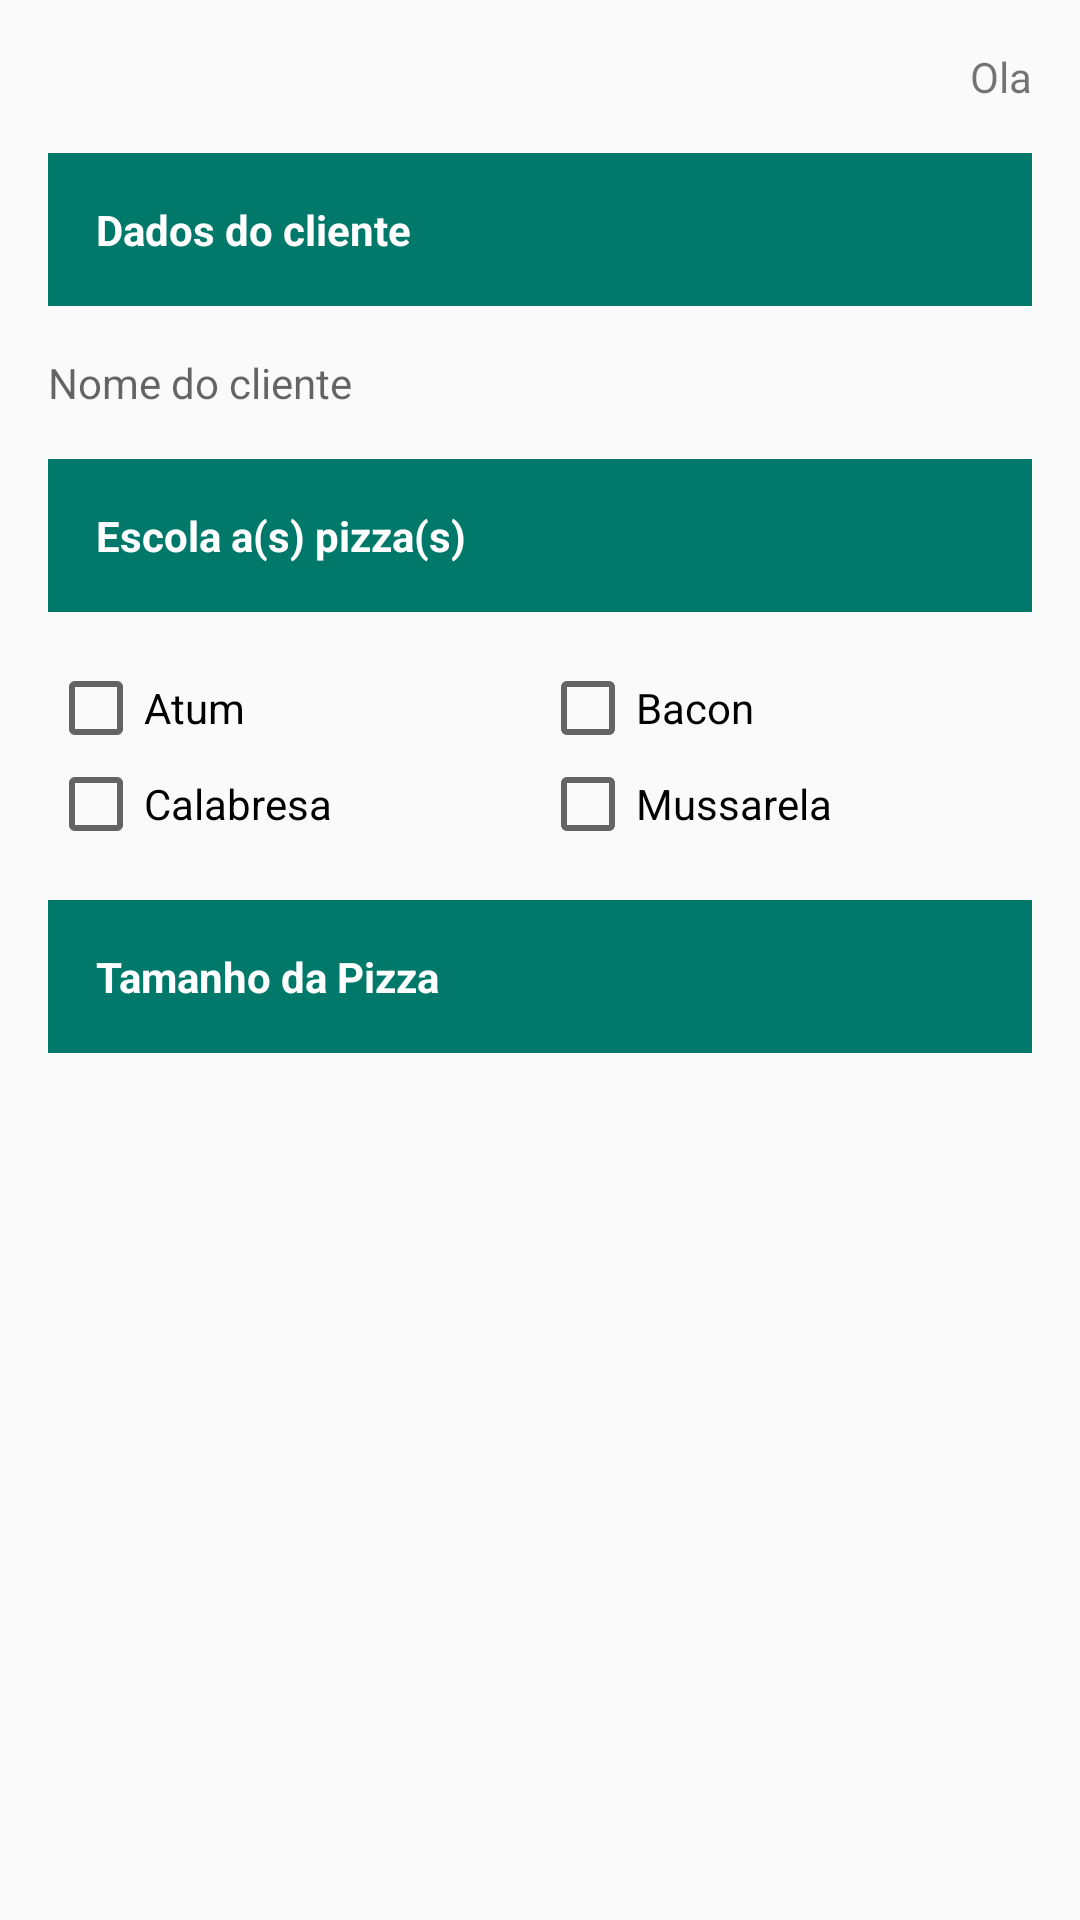

The Android layout XML behind this screen, and the referenced resources:
<!-- AndroidManifest.xml: application theme AppTheme -->
<!-- res/layout/activity_pedido.xml -->
<?xml version="1.0" encoding="utf-8"?>
<ScrollView xmlns:android="http://schemas.android.com/apk/res/android"
    xmlns:app="http://schemas.android.com/apk/res-auto"
    xmlns:tools="http://schemas.android.com/tools"
    android:layout_width="match_parent"
    android:layout_height="match_parent"
    android:orientation="vertical"
    android:paddingBottom="@dimen/activity_vertical_margin"
    android:paddingTop="@dimen/activity_vertical_margin"
    android:paddingLeft="@dimen/activity_hotizontal_margin"
    android:paddingRight="@dimen/activity_hotizontal_margin"
    tools:context="br.com.vitorcesario.pizzaria.PedidoActivity">

    <LinearLayout
        android:layout_width="match_parent"
        android:layout_height="match_parent"
        android:orientation="vertical">

        <TextView
            android:id="@+id/tvUsuario"
            android:layout_width="match_parent"
            android:layout_height="wrap_content"
            android:gravity="right"
            android:text="@string/txt_saudacao"/>

        <TextView
            style="@style/FIAP_header"
            android:layout_width="match_parent"
            android:layout_height="wrap_content"
            android:text="Dados do cliente"/>

        <LinearLayout
            android:layout_width="match_parent"
            android:layout_height="wrap_content"
            android:orientation="vertical">
            
            <TextView
                android:id="@+id/etNomeCliente"
                android:layout_width="match_parent"
                android:layout_height="wrap_content"
                android:hint="Nome do cliente"/>
        </LinearLayout>
        
        <TextView
            android:id="@+id/tvPizza"
            style="@style/FIAP_header"
            android:layout_width="match_parent"
            android:layout_height="wrap_content"
            android:text="@string/txt_escolha_pizza"/>

        <LinearLayout
            android:layout_width="match_parent"
            android:layout_height="wrap_content"
            android:orientation="vertical">

            <LinearLayout
                android:layout_width="match_parent"
                android:layout_height="wrap_content"
                android:orientation="horizontal">

                <CheckBox
                    android:id="@+id/cbAtum"
                    android:layout_width="match_parent"
                    android:layout_height="wrap_content"
                    android:layout_weight="0.5"
                    android:checked="false"
                    android:text="@string/txt_pizza_atum"/>

                <CheckBox
                    android:id="@+id/cbBacon"
                    android:layout_width="match_parent"
                    android:layout_height="wrap_content"
                    android:layout_weight="0.5"
                    android:checked="false"
                    android:text="@string/txt_pizza_bacon"/>
            </LinearLayout>

            <LinearLayout
                android:layout_width="match_parent"
                android:layout_height="wrap_content"
                android:orientation="horizontal">

                <CheckBox
                    android:id="@+id/cbCalabresa"
                    android:layout_width="match_parent"
                    android:layout_height="wrap_content"
                    android:layout_weight="0.5"
                    android:checked="false"
                    android:text="@string/txt_pizza_calabresa"/>

                <CheckBox
                    android:id="@+id/cbMussarela"
                    android:layout_width="match_parent"
                    android:layout_height="wrap_content"
                    android:layout_weight="0.5"
                    android:checked="false"
                    android:text="@string/txt_pizza_mussarela"/>
            </LinearLayout>
        </LinearLayout>

        <TextView
            style="@style/FIAP_header"
            android:layout_width="match_parent"
            android:layout_height="wrap_content"
            android:text="@string/txt_tamanho_pizza"/>

        <LinearLayout
            android:layout_width="match_parent"
            android:layout_height="wrap_content"
            android:orientation="vertical">

            <RadioGroup
                android:id="@+id/rgTamanhoPizza"
                android:layout_width="wrap_content"
                android:layout_height="wrap_content"></RadioGroup>
        </LinearLayout>
    </LinearLayout>
</ScrollView>
<!-- resources referenced by this layout -->
<resources>
  <dimen name="activity_hotizontal_margin">16dp</dimen>
  <dimen name="activity_vertical_margin">16dp</dimen>
  <string name="txt_escolha_pizza">Escola a(s) pizza(s)</string>
  <string name="txt_pizza_atum">Atum</string>
  <string name="txt_pizza_bacon">Bacon</string>
  <string name="txt_pizza_calabresa">Calabresa</string>
  <string name="txt_pizza_mussarela">Mussarela</string>
  <string name="txt_saudacao">Ola</string>
  <string name="txt_tamanho_pizza">Tamanho da Pizza</string>
  <style name="FIAP_header">
          <item name="android:background">@color/colorPrimaryDark</item>
          <item name="android:padding">@dimen/padding_padrao</item>
          <item name="android:textStyle">bold</item>
          <item name="android:textColor">@color/colorText</item>
          <item name="android:layout_marginBottom">@dimen/padding_padrao</item>
          <item name="android:layout_marginTop">@dimen/padding_padrao</item>
      </style>
  <style name="AppTheme" parent="Theme.AppCompat.Light.DarkActionBar">
          
          <item name="colorPrimary">@color/colorPrimary</item>
          <item name="colorPrimaryDark">@color/colorPrimaryDark</item>
          <item name="colorAccent">@color/colorAccent</item>
      </style>
  <color name="colorPrimaryDark">#00796B</color>
  <dimen name="padding_padrao">16dp</dimen>
  <color name="colorText">#FFFFFF</color>
  <color name="colorPrimary">#009688</color>
  <color name="colorAccent">#8BC34A</color>
</resources>
